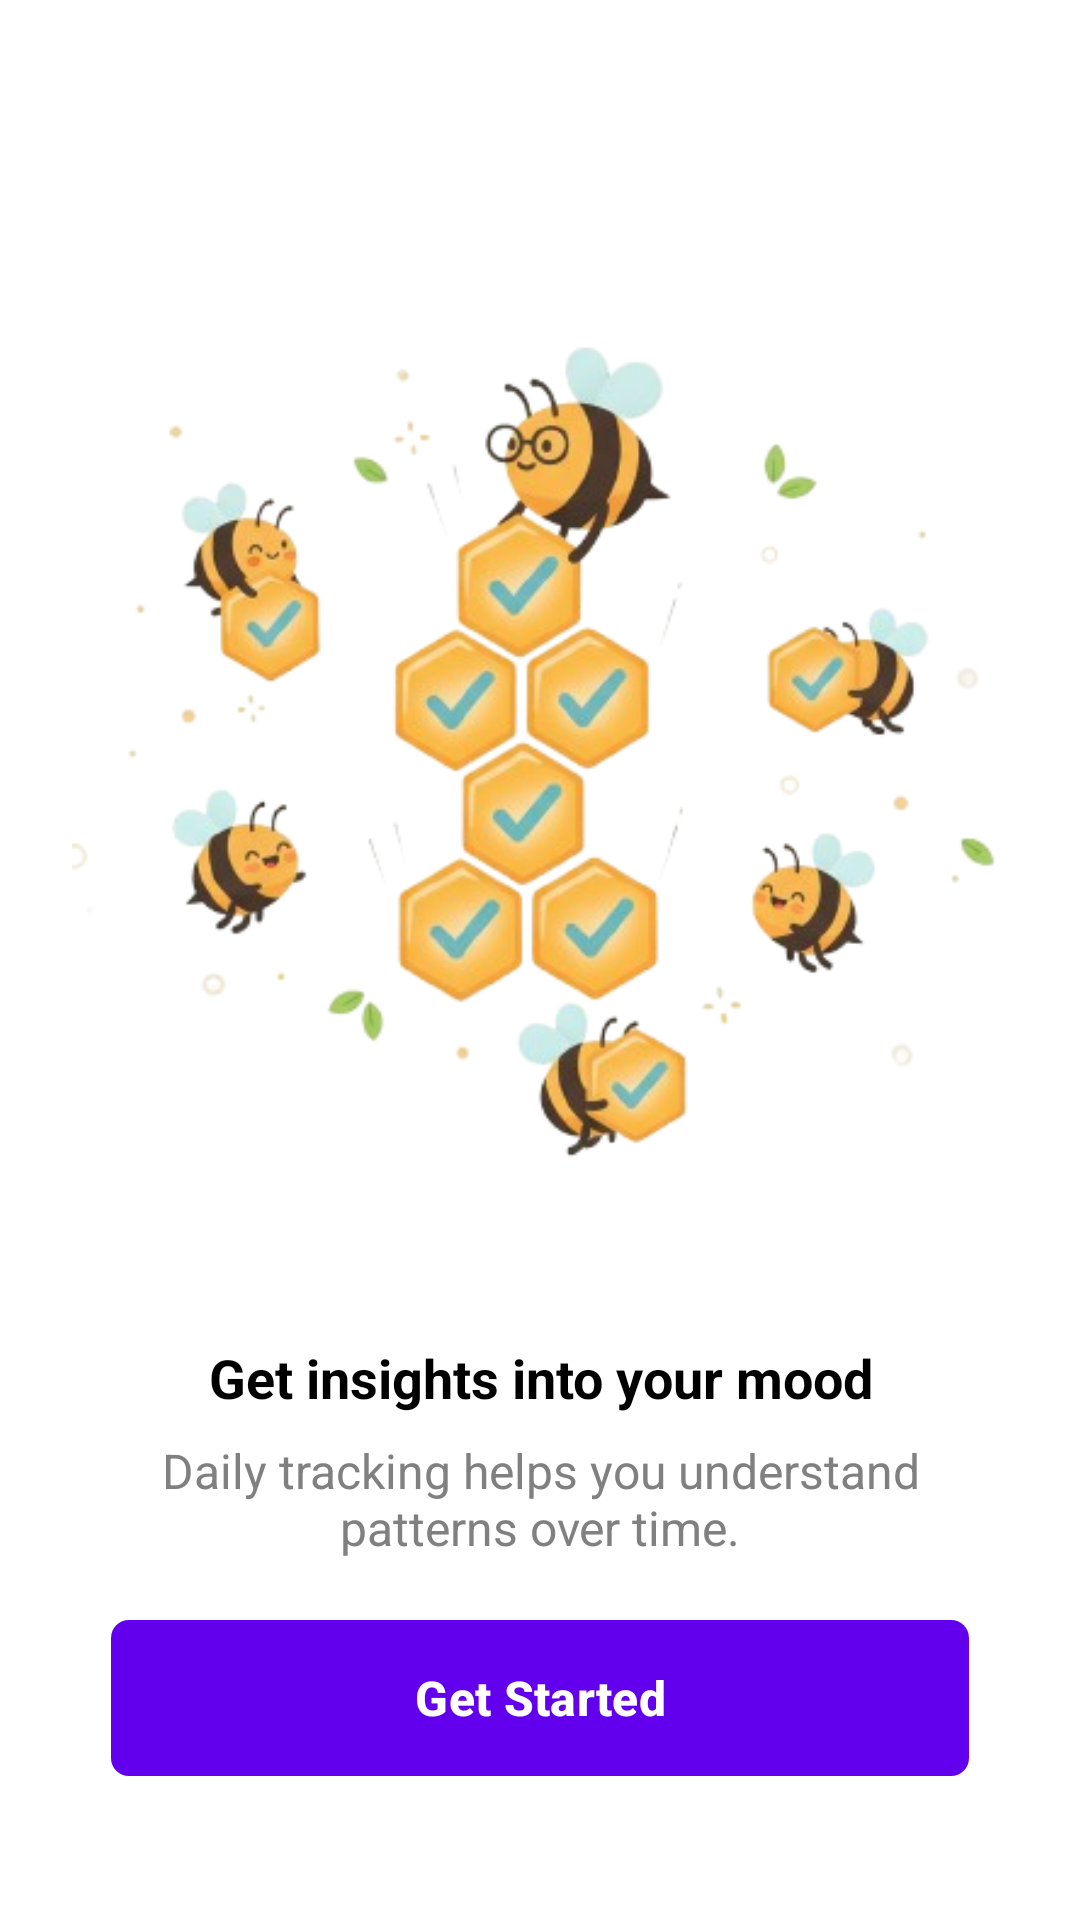

Produce the Android XML layout that renders to this screen, including the resource entries it uses.
<!-- AndroidManifest.xml: application theme Theme.NewMad -->
<!-- res/layout/onboarding3.xml -->
<?xml version="1.0" encoding="utf-8"?>
<androidx.constraintlayout.widget.ConstraintLayout xmlns:android="http://schemas.android.com/apk/res/android"
    xmlns:app="http://schemas.android.com/apk/res-auto"
    xmlns:tools="http://schemas.android.com/tools"
    android:id="@+id/main"
    android:layout_width="match_parent"
    android:layout_height="match_parent"
    android:background="@color/background"
    android:padding="24dp"
    tools:context=".Onboarding3Activity">

    
    <ImageView
        android:id="@+id/imageView2"
        android:layout_width="405dp"
        android:layout_height="505dp"
        android:layout_marginTop="24dp"
        android:layout_marginBottom="24dp"
        android:contentDescription="@string/onboarding3_image_desc"
        app:layout_constraintBottom_toTopOf="@id/widget_title22"
        app:layout_constraintDimensionRatio="1:1.2"
        app:layout_constraintEnd_toEndOf="parent"
        app:layout_constraintStart_toStartOf="parent"
        app:layout_constraintTop_toTopOf="parent"
        app:srcCompat="@drawable/o1" />

    
    <TextView
        android:id="@+id/widget_title22"
        android:layout_width="0dp"
        android:layout_height="wrap_content"
        android:gravity="center"
        android:text="@string/onboarding3_title"
        android:textColor="@color/text_primary"
        android:textSize="18sp"
        android:textStyle="bold"
        app:layout_constraintStart_toStartOf="parent"
        app:layout_constraintEnd_toEndOf="parent"
        app:layout_constraintBottom_toTopOf="@+id/widget_title23"
        android:layout_marginBottom="8dp" />

    
    <TextView
        android:id="@+id/widget_title23"
        android:layout_width="0dp"
        android:layout_height="wrap_content"
        android:gravity="center"
        android:text="@string/onboarding3_subtitle"
        android:textColor="@color/text_secondary"
        android:textSize="16sp"
        app:layout_constraintStart_toStartOf="parent"
        app:layout_constraintEnd_toEndOf="parent"
        app:layout_constraintBottom_toTopOf="@+id/onboarding3_start"
        android:layout_marginBottom="16dp" />

    
    <com.google.android.material.button.MaterialButton
        android:id="@+id/onboarding3_start"
        android:layout_width="286dp"
        android:layout_height="60dp"
        android:layout_marginStart="40dp"
        android:layout_marginEnd="40dp"
        android:layout_marginBottom="20dp"
        android:text="@string/onboarding3_start"
        android:textAllCaps="false"
        android:textColor="@color/white"
        android:textSize="16sp"
        android:textStyle="bold"
        app:backgroundTint="@color/primary"
        app:cornerRadius="6dp"
        app:layout_constraintBottom_toBottomOf="parent"
        app:layout_constraintEnd_toEndOf="parent"
        app:layout_constraintStart_toStartOf="parent" />

</androidx.constraintlayout.widget.ConstraintLayout>
<!-- resources referenced by this layout -->
<resources>
  <color name="background">#FFFFFFFF</color>
  <color name="primary">#6200EE</color>
  <color name="text_primary">#000000</color>
  <color name="text_secondary">#808080</color>
  <color name="white">#FFFFFFFF</color>
  <!-- drawable o1: png bitmap (drawable, 115960 bytes) -->
  <string name="onboarding3_image_desc">Illustration showing app features</string>
  <string name="onboarding3_start">Get Started</string>
  <string name="onboarding3_subtitle">Daily tracking helps you understand patterns over time.</string>
  <string name="onboarding3_title">Get insights into your mood</string>
  <style name="Theme.NewMad" parent="Base.Theme.NewMad" />
  <style name="Base.Theme.NewMad" parent="Theme.Material3.DayNight.NoActionBar">
          
          
      </style>
</resources>
